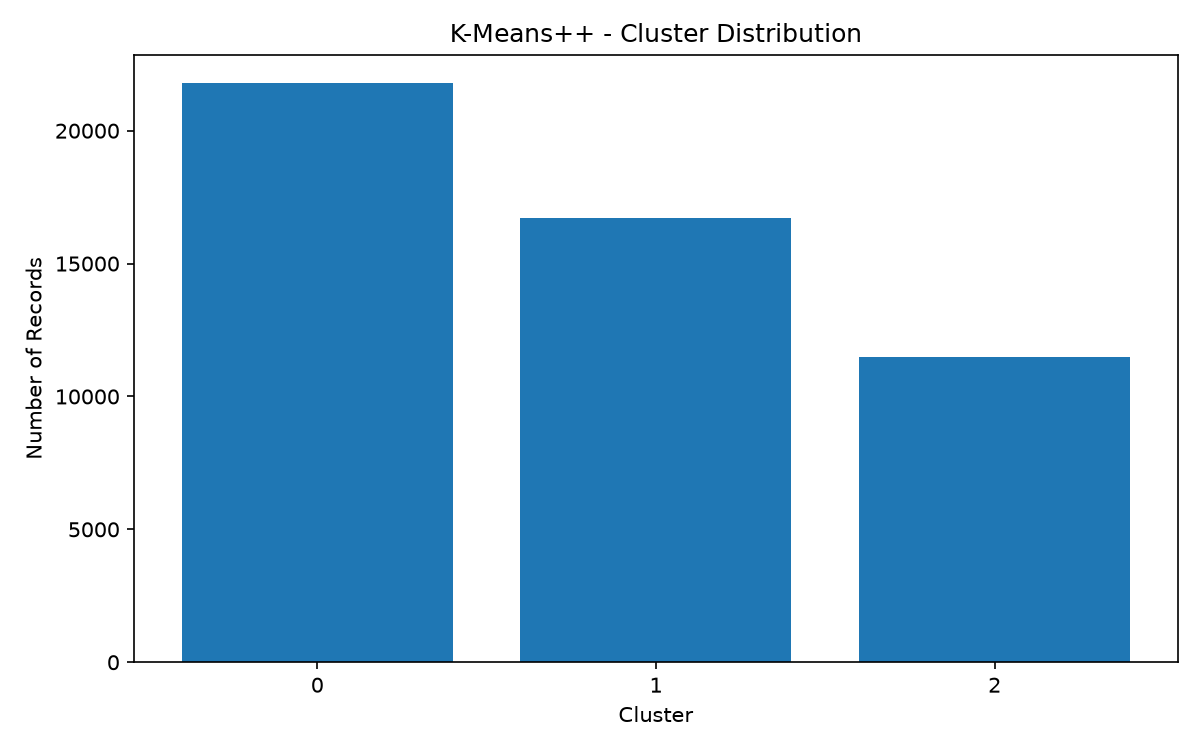

Data behind this chart, as committed beside it:
Cluster, Count
0, 21778
1, 16721
2, 11501
